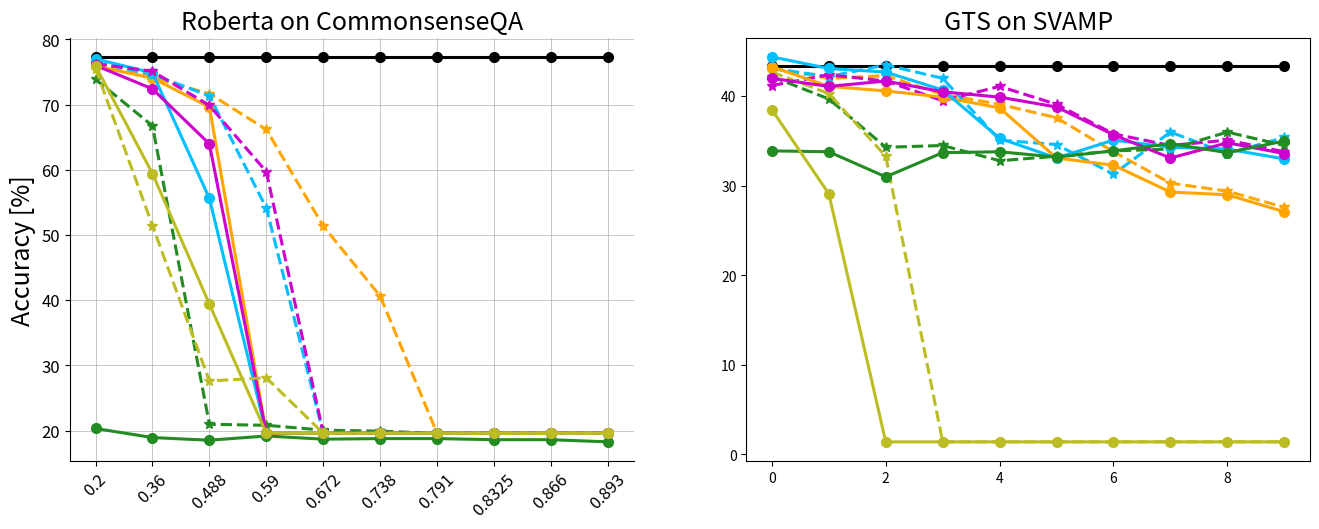

Reproduce this figure in Python. (Note: this script raises an exception after producing the figure.)
import matplotlib.pyplot as plt
import numpy as np
from matplotlib.pyplot import figure
fig = figure(num=None, figsize=(16, 5.5), dpi=150, facecolor='w', edgecolor='k')
fontsize = 12
Titlesize = 18
markersize = 7
linewidth = 2.2

# commonsenseQA
dense_csqa = [77.31]
x_lth_csqa = [0.2, 0.36, 0.488, 0.590, 0.672, 0.738, 0.791, 0.8325, 0.866, 0.893]


robert_lth_csqa_noe = [76.57, 74.11, 71.66, 66.17, 51.35, 40.62, 19.57, 19.57, 19.57, 19.57]
robert_gm_after_csqa_noe  = [76.49, 74.61, 71.33, 54.13, 19.57, 19.57, 19.57, 19.57, 19.57, 19.57]
robert_snip_csqa_noe = [73.87, 66.74, 20.96, 20.80, 20.06, 19.90, 19.57, 19.57, 19.57, 19.57 ]
robert_gmp_csqa_noe  = [76.24, 75.10, 69.86, 59.70, 19.57, 19.57, 19.57, 19.57, 19.57, 19.57]
robert_gm_before_csqa_noe  = [75.51, 51.43, 27.60, 28.09, 19.57, 19.57, 19.57, 19.57, 19.57, 19.57]

robert_lth_csqa = [75.92, 74.04, 69.62, 19.57, 19.57, 19.57, 19.57, 19.57, 19.57, 19.57]
robert_snip_csqa = [20.31, 18.92, 18.51, 19.16, 18.67, 18.76, 18.76, 18.59, 18.59, 18.26]
robert_gmp_csqa  = [76.00, 72.40, 63.96, 19.57, 19.57, 19.57, 19.57, 19.57, 19.57, 19.57]
robert_gm_before_csqa = [75.92, 59.41, 39.39, 19.57, 19.57, 19.57, 19.57, 19.57, 19.57, 19.57]
robert_gm_after_csqa  = [76.99, 74.86, 55.61, 19.57, 19.57, 19.57, 19.57, 19.57, 19.57, 19.57]


x_axis = range(10)


roberta_large = fig.add_subplot(1,2,1)
roberta_large.plot(x_axis, dense_csqa*10,  '-o',   label='Dense model',color='black',linewidth=linewidth, markersize=markersize, )

roberta_large.plot(x_axis, robert_snip_csqa,  '-o',   label='SNIP (Before)',color='#228B22',linewidth=linewidth, markersize=markersize, )
roberta_large.plot(x_axis, robert_snip_csqa_noe,  '--*',   label='SNIP w/o E (Before) ',color='#228B22',linewidth=linewidth, markersize=markersize, )
roberta_large.plot(x_axis, robert_lth_csqa,  '-o',   label='LTH (After)',color='orange',linewidth=linewidth, markersize=markersize, )
roberta_large.plot(x_axis, robert_lth_csqa_noe,  '--*',   label='LTH w/o E (After)',color='orange',linewidth=linewidth, markersize=markersize, )
roberta_large.plot(x_axis, robert_gm_after_csqa,  '-o',   label='One-Shot LRR (After)',color='#00BFFF',linewidth=linewidth, markersize=markersize, )
roberta_large.plot(x_axis, robert_gm_after_csqa_noe,  '--*',   label='One-Shot LRR w/o E (After)',color='#00BFFF',linewidth=linewidth, markersize=markersize, )
roberta_large.plot(x_axis, robert_gmp_csqa,  '-o',   label='GMP (During)',color='#CD00CD',linewidth=linewidth, markersize=markersize, )
roberta_large.plot(x_axis, robert_gmp_csqa_noe,  '--*',   label='GMP w/o E (During)',color='#CD00CD',linewidth=linewidth, markersize=markersize, )
roberta_large.plot(x_axis, robert_gm_before_csqa,  '-o',   label='OMP (Before)' ,color='#bcbd22',linewidth=linewidth, markersize=markersize, )
roberta_large.plot(x_axis, robert_gm_before_csqa_noe,  '--*',   label='OMP w/o E (Before)' ,color='#bcbd22',linewidth=linewidth, markersize=markersize, )


roberta_large.set_title('Roberta on CommonsenseQA',fontsize=Titlesize)
roberta_large.axes.get_xaxis().set_visible(True)
roberta_large.set_ylabel('Accuracy [%]', fontsize=Titlesize)

# print((dense_csqa[0] - robert_lth_csqa[3])/  dense_csqa)[]
roberta_large.xaxis.set_ticks(x_axis)
roberta_large.set_xticklabels(np.array([0.2, 0.36, 0.488, 0.590, 0.672, 0.738, 0.791, 0.8325, 0.866, 0.893]), rotation=45, fontsize=10 )

roberta_large.tick_params(axis='both', which='major', labelsize=fontsize)
# xposition = [3,7]
# for xc in xposition:
#     plt.axvline(x=xc, color='#a90308', linestyle='--', alpha=0.5)
roberta_large.grid(True, linestyle='-', linewidth=0.5, )

roberta_large.spines['right'].set_visible(False)
roberta_large.spines['top'].set_visible(False)



dense_g2t = [43.4]
x_lth_csqa = [0.2, 0.36, 0.488, 0.590, 0.672, 0.738, 0.791, 0.8325, 0.866, 0.893]


robert_lth_g2t_noe = [43.1, 42.0, 42.3, 40.2, 39.1, 37.6, 33.8, 30.3, 29.4, 27.6 ]
robert_snip_g2t_noe = [42.2, 39.7, 34.3, 34.5, 32.8, 33.3, 33.9, 34.1, 36.0, 34.5]
robert_gmp_g2t_noe  = [41.2, 42.4, 41.7, 39.5, 41.1, 39.1, 35.8, 34.5, 35.1, 33.8]
robert_gm_before_g2t_noe  = [42.7, 40.3, 33.3, 1.4, 1.4, 1.4, 1.4, 1.4, 1.4, 1.4]
robert_gm_after_g2t_noe  = [43.1, 42.2, 43.5, 42.0, 35.1, 34.6, 31.3, 36.0, 33.6, 35.4]


robert_gmp_svamp =           [42.0, 41.1, 41.7, 40.5, 39.9, 38.8, 35.7, 33.1, 34.8, 33.6]
robert_snip_svamp =          [33.9, 33.8, 31.0, 33.7, 33.8, 33.2, 33.9, 34.7, 33.7, 35.0]
robert_lth_svamp =           [43.3, 41.1, 40.6, 39.9, 38.7, 33.1, 32.3, 29.3, 29.0, 27.1]
robert_gm_after_svamp =      [44.4, 43.1, 42.7, 40.7, 35.3, 33.1, 35.1, 34.3, 34.1, 33.0]
robert_gm_before_svamp =     [38.5, 29.1, 1.4,  1.4,  1.4,  1.4,  1.4,  1.4,  1.4,  1.4 ]




roberta_large = fig.add_subplot(1,2,2)
roberta_large.plot(x_axis, np.array(dense_g2t*10),  '-o', color='black',linewidth=linewidth, markersize=markersize, )
roberta_large.plot(x_axis, np.array(robert_lth_g2t_noe),  '--*', color='orange',linewidth=linewidth, markersize=markersize, )
roberta_large.plot(x_axis, np.array(robert_gm_after_g2t_noe),  '--*', color='#00BFFF',linewidth=linewidth, markersize=markersize, )
roberta_large.plot(x_axis, np.array(robert_gmp_g2t_noe),  '--*', color='#CD00CD',linewidth=linewidth, markersize=markersize, )
roberta_large.plot(x_axis, np.array(robert_snip_g2t_noe),  '--*', color='#228B22',linewidth=linewidth, markersize=markersize, )
roberta_large.plot(x_axis, robert_gm_before_g2t_noe,  '--*' ,color='#bcbd22',linewidth=linewidth, markersize=markersize, )

roberta_large.plot(x_axis, np.array(robert_lth_svamp),  '-o', color='orange',linewidth=linewidth, markersize=markersize, )
roberta_large.plot(x_axis, np.array(robert_gm_after_svamp),  '-o', color='#00BFFF',linewidth=linewidth, markersize=markersize, )
roberta_large.plot(x_axis, np.array(robert_gmp_svamp),  '-o', color='#CD00CD',linewidth=linewidth, markersize=markersize, )
roberta_large.plot(x_axis, np.array(robert_snip_svamp),  '-o', color='#228B22',linewidth=linewidth, markersize=markersize, )
roberta_large.plot(x_axis, robert_gm_before_svamp, '-o', color='#bcbd22',linewidth=linewidth, markersize=markersize, )



roberta_large.set_title('GTS on SVAMP',fontsize=Titlesize)
roberta_large.xaxis.set_ticks(x_axis, rotation=45)
roberta_large.set_xticklabels(np.array([0.2, 0.36, 0.488, 0.590, 0.672, 0.738, 0.791, 0.8325, 0.866, 0.893]), rotation=45, fontsize=10 )
roberta_large.tick_params(axis='both', which='major', labelsize=fontsize)
roberta_large.axes.get_xaxis().set_visible(True)
roberta_large.grid(True, linestyle='-', linewidth=0.5, )
roberta_large.spines['right'].set_visible(False)
roberta_large.spines['top'].set_visible(False)



plt.tight_layout()
fig.legend(loc='lower center', bbox_to_anchor=(0.0, 0.0, 1, 1), fancybox=False, shadow=False, ncol=5, fontsize=fontsize, frameon=False)
fig.subplots_adjust(left=0.06, bottom=0.27, right=0.95, top=0.94, wspace=0.3, hspace=0.35)
# roberta_large.set_title('Roberta large on CommonsenseQA',fontsize=fontsize)
# roberta_large.set_xticks(range(10))
# roberta_large.set_xticklabels(np.array( [0.2, 0.36, 0.488, 0.590, 0.672, 0.738, 0.791, 0.8325, 0.866, 0.893]), fontsize=10 )
#
# roberta_large.set_ylabel('Accuracy', fontsize=fontsize)
# roberta_large.set_xlabel('Sparsity',fontsize=fontsize)
plt.savefig('CSQA_noembed.pdf')
plt.show()